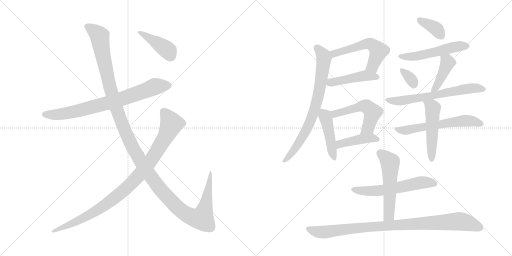
t = 0.00 s
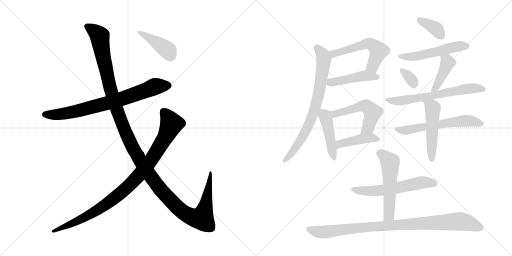
t = 2.98 s
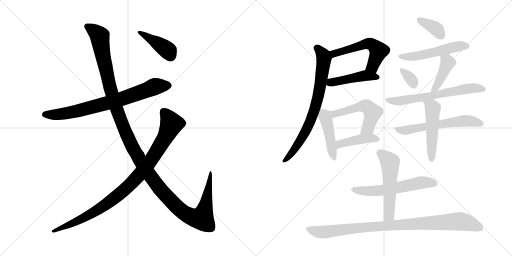
t = 5.96 s
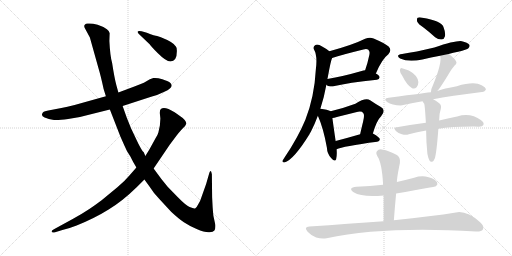
t = 8.93 s
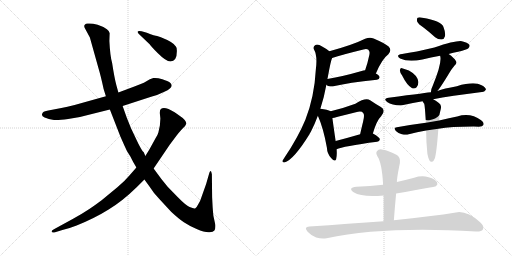
t = 11.91 s
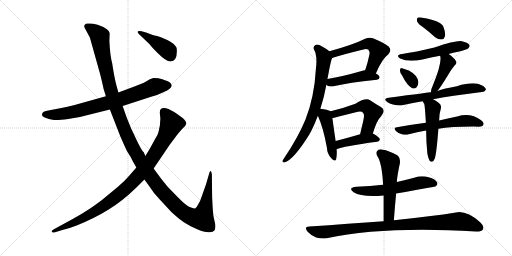
t = 14.89 s

The animated SVG that drew these frames (rendered in a browser with its animation timeline set to each time). Animation: 20 CSS @keyframes rules; one cycle of 14.89 s.

<svg version="1.1" viewBox="0 0 2048 1024" xmlns="http://www.w3.org/2000/svg">
  <g stroke="lightgray" stroke-dasharray="1,1" stroke-width="1" transform="scale(4, 4)">
    <line x1="0" y1="0" x2="256" y2="256"></line>
    <line x1="256" y1="0" x2="0" y2="256"></line>
    <line x1="128" y1="0" x2="128" y2="256"></line>
    <line x1="0" y1="128" x2="256" y2="128"></line>
    <line x1="256" y1="0" x2="512" y2="256"></line>
    <line x1="512" y1="0" x2="256" y2="256"></line>
    <line x1="384" y1="0" x2="384" y2="256"></line>
    <line x1="256" y1="128" x2="512" y2="128"></line>
  </g>
<g transform="scale(1, -1) translate(0, -850)">
   <style type="text/css">
    @keyframes keyframes0 {
      from {
       stroke: black;
       stroke-dashoffset: 767;
       stroke-width: 128;
       }
       71% {
       animation-timing-function: step-end;
       stroke: black;
       stroke-dashoffset: 0;
       stroke-width: 128;
       }
       to {
       stroke: black;
       stroke-width: 1024;
       }
       }
       #make-me-a-hanzi-animation-0 {
         animation: keyframes0 0.874186s both;
         animation-delay: 0.000000s;
         animation-timing-function: linear;
       }
    @keyframes keyframes1 {
      from {
       stroke: black;
       stroke-dashoffset: 1373;
       stroke-width: 128;
       }
       82% {
       animation-timing-function: step-end;
       stroke: black;
       stroke-dashoffset: 0;
       stroke-width: 128;
       }
       to {
       stroke: black;
       stroke-width: 1024;
       }
       }
       #make-me-a-hanzi-animation-1 {
         animation: keyframes1 1.367350s both;
         animation-delay: 0.874186s;
         animation-timing-function: linear;
       }
    @keyframes keyframes2 {
      from {
       stroke: black;
       stroke-dashoffset: 970;
       stroke-width: 128;
       }
       76% {
       animation-timing-function: step-end;
       stroke: black;
       stroke-dashoffset: 0;
       stroke-width: 128;
       }
       to {
       stroke: black;
       stroke-width: 1024;
       }
       }
       #make-me-a-hanzi-animation-2 {
         animation: keyframes2 1.039388s both;
         animation-delay: 2.241536s;
         animation-timing-function: linear;
       }
    @keyframes keyframes3 {
      from {
       stroke: black;
       stroke-dashoffset: 418;
       stroke-width: 128;
       }
       58% {
       animation-timing-function: step-end;
       stroke: black;
       stroke-dashoffset: 0;
       stroke-width: 128;
       }
       to {
       stroke: black;
       stroke-width: 1024;
       }
       }
       #make-me-a-hanzi-animation-3 {
         animation: keyframes3 0.590169s both;
         animation-delay: 3.280924s;
         animation-timing-function: linear;
       }
    @keyframes keyframes4 {
      from {
       stroke: black;
       stroke-dashoffset: 550;
       stroke-width: 128;
       }
       64% {
       animation-timing-function: step-end;
       stroke: black;
       stroke-dashoffset: 0;
       stroke-width: 128;
       }
       to {
       stroke: black;
       stroke-width: 1024;
       }
       }
       #make-me-a-hanzi-animation-4 {
         animation: keyframes4 0.697591s both;
         animation-delay: 3.871093s;
         animation-timing-function: linear;
       }
    @keyframes keyframes5 {
      from {
       stroke: black;
       stroke-dashoffset: 455;
       stroke-width: 128;
       }
       60% {
       animation-timing-function: step-end;
       stroke: black;
       stroke-dashoffset: 0;
       stroke-width: 128;
       }
       to {
       stroke: black;
       stroke-width: 1024;
       }
       }
       #make-me-a-hanzi-animation-5 {
         animation: keyframes5 0.620280s both;
         animation-delay: 4.568684s;
         animation-timing-function: linear;
       }
    @keyframes keyframes6 {
      from {
       stroke: black;
       stroke-dashoffset: 754;
       stroke-width: 128;
       }
       71% {
       animation-timing-function: step-end;
       stroke: black;
       stroke-dashoffset: 0;
       stroke-width: 128;
       }
       to {
       stroke: black;
       stroke-width: 1024;
       }
       }
       #make-me-a-hanzi-animation-6 {
         animation: keyframes6 0.863607s both;
         animation-delay: 5.188964s;
         animation-timing-function: linear;
       }
    @keyframes keyframes7 {
      from {
       stroke: black;
       stroke-dashoffset: 450;
       stroke-width: 128;
       }
       59% {
       animation-timing-function: step-end;
       stroke: black;
       stroke-dashoffset: 0;
       stroke-width: 128;
       }
       to {
       stroke: black;
       stroke-width: 1024;
       }
       }
       #make-me-a-hanzi-animation-7 {
         animation: keyframes7 0.616211s both;
         animation-delay: 6.052571s;
         animation-timing-function: linear;
       }
    @keyframes keyframes8 {
      from {
       stroke: black;
       stroke-dashoffset: 527;
       stroke-width: 128;
       }
       63% {
       animation-timing-function: step-end;
       stroke: black;
       stroke-dashoffset: 0;
       stroke-width: 128;
       }
       to {
       stroke: black;
       stroke-width: 1024;
       }
       }
       #make-me-a-hanzi-animation-8 {
         animation: keyframes8 0.678874s both;
         animation-delay: 6.668782s;
         animation-timing-function: linear;
       }
    @keyframes keyframes9 {
      from {
       stroke: black;
       stroke-dashoffset: 429;
       stroke-width: 128;
       }
       58% {
       animation-timing-function: step-end;
       stroke: black;
       stroke-dashoffset: 0;
       stroke-width: 128;
       }
       to {
       stroke: black;
       stroke-width: 1024;
       }
       }
       #make-me-a-hanzi-animation-9 {
         animation: keyframes9 0.599121s both;
         animation-delay: 7.347656s;
         animation-timing-function: linear;
       }
    @keyframes keyframes10 {
      from {
       stroke: black;
       stroke-dashoffset: 369;
       stroke-width: 128;
       }
       55% {
       animation-timing-function: step-end;
       stroke: black;
       stroke-dashoffset: 0;
       stroke-width: 128;
       }
       to {
       stroke: black;
       stroke-width: 1024;
       }
       }
       #make-me-a-hanzi-animation-10 {
         animation: keyframes10 0.550293s both;
         animation-delay: 7.946777s;
         animation-timing-function: linear;
       }
    @keyframes keyframes11 {
      from {
       stroke: black;
       stroke-dashoffset: 526;
       stroke-width: 128;
       }
       63% {
       animation-timing-function: step-end;
       stroke: black;
       stroke-dashoffset: 0;
       stroke-width: 128;
       }
       to {
       stroke: black;
       stroke-width: 1024;
       }
       }
       #make-me-a-hanzi-animation-11 {
         animation: keyframes11 0.678060s both;
         animation-delay: 8.497070s;
         animation-timing-function: linear;
       }
    @keyframes keyframes12 {
      from {
       stroke: black;
       stroke-dashoffset: 335;
       stroke-width: 128;
       }
       52% {
       animation-timing-function: step-end;
       stroke: black;
       stroke-dashoffset: 0;
       stroke-width: 128;
       }
       to {
       stroke: black;
       stroke-width: 1024;
       }
       }
       #make-me-a-hanzi-animation-12 {
         animation: keyframes12 0.522624s both;
         animation-delay: 9.175130s;
         animation-timing-function: linear;
       }
    @keyframes keyframes13 {
      from {
       stroke: black;
       stroke-dashoffset: 420;
       stroke-width: 128;
       }
       58% {
       animation-timing-function: step-end;
       stroke: black;
       stroke-dashoffset: 0;
       stroke-width: 128;
       }
       to {
       stroke: black;
       stroke-width: 1024;
       }
       }
       #make-me-a-hanzi-animation-13 {
         animation: keyframes13 0.591797s both;
         animation-delay: 9.697754s;
         animation-timing-function: linear;
       }
    @keyframes keyframes14 {
      from {
       stroke: black;
       stroke-dashoffset: 645;
       stroke-width: 128;
       }
       68% {
       animation-timing-function: step-end;
       stroke: black;
       stroke-dashoffset: 0;
       stroke-width: 128;
       }
       to {
       stroke: black;
       stroke-width: 1024;
       }
       }
       #make-me-a-hanzi-animation-14 {
         animation: keyframes14 0.774902s both;
         animation-delay: 10.289551s;
         animation-timing-function: linear;
       }
    @keyframes keyframes15 {
      from {
       stroke: black;
       stroke-dashoffset: 589;
       stroke-width: 128;
       }
       66% {
       animation-timing-function: step-end;
       stroke: black;
       stroke-dashoffset: 0;
       stroke-width: 128;
       }
       to {
       stroke: black;
       stroke-width: 1024;
       }
       }
       #make-me-a-hanzi-animation-15 {
         animation: keyframes15 0.729329s both;
         animation-delay: 11.064453s;
         animation-timing-function: linear;
       }
    @keyframes keyframes16 {
      from {
       stroke: black;
       stroke-dashoffset: 500;
       stroke-width: 128;
       }
       62% {
       animation-timing-function: step-end;
       stroke: black;
       stroke-dashoffset: 0;
       stroke-width: 128;
       }
       to {
       stroke: black;
       stroke-width: 1024;
       }
       }
       #make-me-a-hanzi-animation-16 {
         animation: keyframes16 0.656901s both;
         animation-delay: 11.793782s;
         animation-timing-function: linear;
       }
    @keyframes keyframes17 {
      from {
       stroke: black;
       stroke-dashoffset: 582;
       stroke-width: 128;
       }
       65% {
       animation-timing-function: step-end;
       stroke: black;
       stroke-dashoffset: 0;
       stroke-width: 128;
       }
       to {
       stroke: black;
       stroke-width: 1024;
       }
       }
       #make-me-a-hanzi-animation-17 {
         animation: keyframes17 0.723633s both;
         animation-delay: 12.450683s;
         animation-timing-function: linear;
       }
    @keyframes keyframes18 {
      from {
       stroke: black;
       stroke-dashoffset: 542;
       stroke-width: 128;
       }
       64% {
       animation-timing-function: step-end;
       stroke: black;
       stroke-dashoffset: 0;
       stroke-width: 128;
       }
       to {
       stroke: black;
       stroke-width: 1024;
       }
       }
       #make-me-a-hanzi-animation-18 {
         animation: keyframes18 0.691081s both;
         animation-delay: 13.174316s;
         animation-timing-function: linear;
       }
    @keyframes keyframes19 {
      from {
       stroke: black;
       stroke-dashoffset: 949;
       stroke-width: 128;
       }
       76% {
       animation-timing-function: step-end;
       stroke: black;
       stroke-dashoffset: 0;
       stroke-width: 128;
       }
       to {
       stroke: black;
       stroke-width: 1024;
       }
       }
       #make-me-a-hanzi-animation-19 {
         animation: keyframes19 1.022298s both;
         animation-delay: 13.865397s;
         animation-timing-function: linear;
       }
</style>
<path d="M 490.5 426.0 L 604.5 463.0 Q 627.5 468.0 657.5 483.0 Q 701.5 503.0 679.5 520.0 Q 672.5 525.0 649.5 533.0 Q 627.5 540.0 613.5 538.0 L 599.5 533.0 L 575.5 519.0 Q 559.5 512.0 537.5 504.0 L 473.5 480.0 L 423.5 465.0 L 298.5 430.0 Q 267.5 422.0 245.5 418.0 L 198.5 409.0 Q 176.5 406.0 171.5 400.0 Q 161.5 387.0 178.5 380.0 Q 196.5 373.0 210.5 371.0 Q 225.5 368.0 272.5 374.0 Q 319.5 380.0 355.5 391.0 L 439.5 412.0 L 490.5 426.0 Z" fill="lightgray"></path> 
<path d="M 850.5 22.0 L 848.5 61.0 L 847.5 153.0 Q 843.5 176.0 837.5 159.0 L 824.5 114.0 L 802.5 52.0 Q 801.5 48.0 793.5 34.0 Q 786.5 20.0 781.5 17.0 Q 776.5 14.0 758.5 22.0 Q 741.5 30.0 710.5 62.0 L 670.5 103.0 L 645.5 134.0 L 614.5 176.0 L 581.5 226.0 L 574.5 242.0 Q 570.5 242.0 553.5 275.0 L 524.5 336.0 L 507.5 378.0 L 490.5 426.0 L 473.5 480.0 L 465.5 509.0 Q 457.5 539.0 448.5 598.0 Q 440.5 625.0 437.5 686.0 L 438.5 715.0 Q 440.5 723.0 427.5 733.0 Q 415.5 743.0 390.5 751.0 Q 366.5 758.0 349.5 756.0 Q 332.5 753.0 338.5 739.0 L 359.5 700.0 L 394.5 575.0 Q 402.5 549.0 414.5 494.0 L 423.5 465.0 L 439.5 412.0 L 481.5 304.0 L 497.5 268.0 Q 504.5 249.0 521.5 224.0 Q 532.5 201.0 545.5 180.0 L 577.5 132.0 L 596.5 106.0 Q 615.5 76.0 636.5 55.0 L 684.5 3.0 Q 714.5 -25.0 735.5 -39.0 Q 756.5 -53.0 786.5 -66.0 Q 816.5 -79.0 834.5 -79.0 Q 852.5 -80.0 857.5 -72.0 Q 862.5 -65.0 861.5 -50.0 L 853.5 -13.0 Q 852.5 -4.0 850.5 22.0 Z" fill="lightgray"></path> 
<path d="M 614.5 176.0 L 679.5 272.0 L 706.5 308.0 Q 724.5 331.0 733.5 339.0 Q 742.5 347.0 745.5 356.0 Q 744.5 370.0 715.5 389.0 L 698.5 401.0 Q 657.5 427.0 643.5 414.0 Q 638.5 410.0 639.5 395.0 L 641.5 376.0 L 639.5 348.0 L 633.5 320.0 Q 631.5 311.0 620.5 294.0 L 598.5 254.0 L 581.5 226.0 L 545.5 180.0 L 518.5 149.0 Q 498.5 125.0 469.5 101.0 L 406.5 49.0 Q 367.5 20.0 349.5 9.0 Q 325.5 -7.0 292.5 -25.0 L 217.5 -66.0 Q 205.5 -72.0 206.5 -77.0 Q 208.5 -82.0 220.5 -79.0 L 249.5 -70.0 Q 273.5 -65.0 306.5 -52.0 Q 378.5 -23.0 434.5 12.0 Q 490.5 46.0 545.5 100.0 L 577.5 132.0 L 614.5 176.0 Z" fill="lightgray"></path> 
<path d="M 707.5 646.0 Q 707.5 661.0 703.5 664.0 Q 694.5 681.0 643.5 701.0 L 628.5 706.0 Q 620.5 706.0 587.5 719.0 L 566.5 725.0 Q 552.5 728.0 550.5 724.0 Q 549.5 719.0 555.5 714.0 L 599.5 672.0 Q 599.5 669.0 631.5 637.0 Q 664.5 604.0 681.5 604.0 Q 707.5 604.0 707.5 646.0 Z" fill="lightgray"></path> 
<path d="M 1503.5 556.5 Q 1527.5 614.5 1553.5 633.5 Q 1568.5 649.5 1554.5 664.5 Q 1541.5 676.5 1494.5 696.5 Q 1479.5 702.5 1460.5 695.5 Q 1412.5 671.5 1317.5 645.5 C 1288.5 637.5 1299.5 609.5 1328.5 618.5 Q 1367.5 631.5 1453.5 652.5 Q 1466.5 656.5 1473.5 651.5 Q 1480.5 644.5 1477.5 631.5 Q 1470.5 597.5 1460.5 569.5 C 1450.5 541.5 1491.5 528.5 1503.5 556.5 Z" fill="lightgray"></path> 
<path d="M 1305.5 511.5 Q 1309.5 507.5 1316.5 505.5 Q 1326.5 502.5 1338.5 506.5 Q 1392.5 519.5 1507.5 531.5 Q 1517.5 532.5 1518.5 541.5 Q 1518.5 547.5 1503.5 556.5 L 1460.5 569.5 Q 1453.5 568.5 1446.5 566.5 Q 1370.5 544.5 1309.5 534.5 C 1279.5 529.5 1280.5 528.5 1305.5 511.5 Z" fill="lightgray"></path> 
<path d="M 1281.5 415.5 Q 1296.5 461.5 1305.5 511.5 L 1309.5 534.5 Q 1310.5 538.5 1311.5 543.5 Q 1323.5 609.5 1328.5 618.5 C 1333.5 633.5 1333.5 633.5 1317.5 645.5 Q 1305.5 655.5 1288.5 664.5 Q 1272.5 674.5 1261.5 670.5 Q 1251.5 664.5 1255.5 653.5 Q 1270.5 628.5 1263.5 574.5 Q 1257.5 462.5 1221.5 371.5 Q 1191.5 299.5 1137.5 219.5 Q 1133.5 213.5 1130.5 208.5 Q 1127.5 199.5 1137.5 200.5 Q 1173.5 209.5 1238.5 314.5 Q 1239.5 318.5 1242.5 321.5 Q 1258.5 352.5 1271.5 387.5 L 1281.5 415.5 Z" fill="lightgray"></path> 
<path d="M 1322.5 405.5 Q 1310.5 412.5 1281.5 415.5 C 1258.5 418.5 1259.5 415.5 1271.5 387.5 Q 1293.5 338.5 1307.5 260.5 Q 1308.5 235.5 1324.5 218.5 Q 1340.5 199.5 1344.5 213.5 Q 1348.5 228.5 1346.5 253.5 L 1342.5 286.5 Q 1332.5 355.5 1329.5 378.5 C 1326.5 403.5 1326.5 403.5 1322.5 405.5 Z" fill="lightgray"></path> 
<path d="M 1491.5 316.5 Q 1506.5 368.5 1524.5 385.5 Q 1545.5 409.5 1523.5 422.5 Q 1505.5 432.5 1480.5 449.5 Q 1462.5 461.5 1421.5 435.5 Q 1370.5 416.5 1322.5 405.5 C 1293.5 398.5 1300.5 372.5 1329.5 378.5 Q 1336.5 379.5 1347.5 382.5 Q 1387.5 392.5 1423.5 401.5 Q 1447.5 407.5 1452.5 398.5 Q 1459.5 392.5 1452.5 364.5 Q 1446.5 340.5 1440.5 313.5 C 1433.5 284.5 1482.5 287.5 1491.5 316.5 Z" fill="lightgray"></path> 
<path d="M 1346.5 253.5 Q 1370.5 265.5 1508.5 283.5 Q 1518.5 284.5 1519.5 293.5 Q 1519.5 300.5 1491.5 316.5 C 1478.5 324.5 1469.5 321.5 1440.5 313.5 Q 1385.5 297.5 1342.5 286.5 C 1313.5 279.5 1318.5 241.5 1346.5 253.5 Z" fill="lightgray"></path> 
<path d="M 1696.5 738.5 Q 1717.5 722.5 1740.5 701.5 Q 1753.5 691.5 1766.5 692.5 Q 1776.5 693.5 1779.5 704.5 Q 1783.5 717.5 1773.5 743.5 Q 1764.5 767.5 1689.5 779.5 Q 1676.5 782.5 1670.5 779.5 Q 1666.5 775.5 1668.5 764.5 Q 1672.5 754.5 1696.5 738.5 Z" fill="lightgray"></path> 
<path d="M 1794.5 634.5 Q 1812.5 640.5 1832.5 643.5 Q 1868.5 652.5 1873.5 657.5 Q 1880.5 664.5 1877.5 671.5 Q 1870.5 680.5 1847.5 685.5 Q 1825.5 689.5 1737.5 660.5 Q 1661.5 642.5 1608.5 634.5 Q 1580.5 630.5 1600.5 616.5 Q 1633.5 600.5 1689.5 612.5 Q 1723.5 621.5 1760.5 627.5 L 1794.5 634.5 Z" fill="lightgray"></path> 
<path d="M 1608.5 548.5 Q 1627.5 509.5 1648.5 497.5 Q 1658.5 493.5 1666.5 501.5 Q 1673.5 510.5 1673.5 522.5 Q 1670.5 549.5 1635.5 568.5 Q 1608.5 578.5 1604.5 578.5 Q 1600.5 578.5 1599.5 568.5 Q 1599.5 561.5 1608.5 548.5 Z" fill="lightgray"></path> 
<path d="M 1749.5 486.5 Q 1761.5 499.5 1796.5 557.5 Q 1803.5 570.5 1817.5 587.5 Q 1830.5 597.5 1823.5 606.5 Q 1816.5 619.5 1794.5 634.5 C 1769.5 651.5 1753.5 656.5 1760.5 627.5 Q 1769.5 600.5 1730.5 506.5 Q 1723.5 493.5 1723.5 481.5 C 1721.5 453.5 1730.5 463.5 1749.5 486.5 Z" fill="lightgray"></path> 
<path d="M 1732.5 453.5 Q 1799.5 466.5 1927.5 482.5 Q 1936.5 481.5 1943.5 491.5 Q 1944.5 500.5 1926.5 509.5 Q 1896.5 525.5 1827.5 505.5 Q 1775.5 496.5 1749.5 486.5 L 1723.5 481.5 Q 1719.5 481.5 1554.5 459.5 Q 1530.5 456.5 1548.5 442.5 Q 1567.5 429.5 1603.5 428.5 Q 1642.5 437.5 1690.5 445.5 L 1732.5 453.5 Z" fill="lightgray"></path> 
<path d="M 1753.5 335.5 Q 1808.5 344.5 1915.5 343.5 Q 1930.5 344.5 1933.5 350.5 Q 1937.5 360.5 1924.5 369.5 Q 1882.5 400.5 1828.5 384.5 Q 1798.5 378.5 1756.5 368.5 L 1703.5 359.5 Q 1648.5 352.5 1587.5 341.5 Q 1571.5 340.5 1583.5 326.5 Q 1593.5 316.5 1607.5 313.5 Q 1623.5 309.5 1635.5 313.5 Q 1666.5 322.5 1704.5 328.5 L 1753.5 335.5 Z" fill="lightgray"></path> 
<path d="M 1709.5 235.5 Q 1713.5 214.5 1718.5 207.5 Q 1722.5 201.5 1728.5 203.5 Q 1735.5 206.5 1739.5 217.5 Q 1746.5 241.5 1753.5 335.5 L 1756.5 368.5 Q 1756.5 395.5 1763.5 416.5 Q 1766.5 431.5 1755.5 438.5 Q 1742.5 448.5 1732.5 453.5 C 1706.5 468.5 1675.5 471.5 1690.5 445.5 Q 1690.5 444.5 1692.5 442.5 Q 1693.5 438.5 1696.5 436.5 Q 1699.5 430.5 1703.5 359.5 L 1704.5 328.5 Q 1704.5 286.5 1709.5 235.5 Z" fill="lightgray"></path> 
<path d="M 1584.5 76.5 Q 1740.5 103.5 1743.5 105.5 Q 1752.5 112.5 1748.5 120.5 Q 1742.5 133.5 1714.5 141.5 Q 1686.5 148.5 1656.5 139.5 Q 1622.5 130.5 1587.5 122.5 L 1532.5 111.5 Q 1481.5 105.5 1425.5 103.5 Q 1389.5 99.5 1414.5 81.5 Q 1447.5 60.5 1534.5 68.5 L 1584.5 76.5 Z" fill="lightgray"></path> 
<path d="M 1575.5 -30.5 Q 1579.5 24.5 1584.5 76.5 L 1587.5 122.5 Q 1587.5 137.5 1596.5 183.5 Q 1605.5 213.5 1592.5 226.5 Q 1589.5 229.5 1587.5 230.5 Q 1553.5 248.5 1531.5 251.5 Q 1515.5 255.5 1508.5 246.5 Q 1501.5 239.5 1509.5 225.5 Q 1527.5 200.5 1532.5 111.5 L 1534.5 68.5 Q 1534.5 19.5 1534.5 -34.5 C 1534.5 -64.5 1573.5 -60.5 1575.5 -30.5 Z" fill="lightgray"></path> 
<path d="M 1534.5 -34.5 Q 1396.5 -44.5 1237.5 -55.5 Q 1213.5 -56.5 1230.5 -76.5 Q 1245.5 -92.5 1264.5 -99.5 Q 1288.5 -106.5 1306.5 -102.5 Q 1537.5 -53.5 1903.5 -75.5 Q 1925.5 -76.5 1931.5 -67.5 Q 1938.5 -54.5 1920.5 -38.5 Q 1865.5 9.5 1823.5 0.5 Q 1730.5 -14.5 1575.5 -30.5 L 1534.5 -34.5 Z" fill="lightgray"></path> 
      <clipPath id="make-me-a-hanzi-clip-0">
      <path d="M 490.5 426.0 L 604.5 463.0 Q 627.5 468.0 657.5 483.0 Q 701.5 503.0 679.5 520.0 Q 672.5 525.0 649.5 533.0 Q 627.5 540.0 613.5 538.0 L 599.5 533.0 L 575.5 519.0 Q 559.5 512.0 537.5 504.0 L 473.5 480.0 L 423.5 465.0 L 298.5 430.0 Q 267.5 422.0 245.5 418.0 L 198.5 409.0 Q 176.5 406.0 171.5 400.0 Q 161.5 387.0 178.5 380.0 Q 196.5 373.0 210.5 371.0 Q 225.5 368.0 272.5 374.0 Q 319.5 380.0 355.5 391.0 L 439.5 412.0 L 490.5 426.0 Z" fill="lightgray"></path>
      </clipPath>
      <path clip-path="url(#make-me-a-hanzi-clip-0)" d="M 179.5 392.0 L 259.5 395.0 L 317.5 408.0 L 488.5 455.0 L 617.5 503.0 L 673.5 508.0 " fill="none" id="make-me-a-hanzi-animation-0" stroke-dasharray="639 1278" stroke-linecap="round"></path>

      <clipPath id="make-me-a-hanzi-clip-1">
      <path d="M 850.5 22.0 L 848.5 61.0 L 847.5 153.0 Q 843.5 176.0 837.5 159.0 L 824.5 114.0 L 802.5 52.0 Q 801.5 48.0 793.5 34.0 Q 786.5 20.0 781.5 17.0 Q 776.5 14.0 758.5 22.0 Q 741.5 30.0 710.5 62.0 L 670.5 103.0 L 645.5 134.0 L 614.5 176.0 L 581.5 226.0 L 574.5 242.0 Q 570.5 242.0 553.5 275.0 L 524.5 336.0 L 507.5 378.0 L 490.5 426.0 L 473.5 480.0 L 465.5 509.0 Q 457.5 539.0 448.5 598.0 Q 440.5 625.0 437.5 686.0 L 438.5 715.0 Q 440.5 723.0 427.5 733.0 Q 415.5 743.0 390.5 751.0 Q 366.5 758.0 349.5 756.0 Q 332.5 753.0 338.5 739.0 L 359.5 700.0 L 394.5 575.0 Q 402.5 549.0 414.5 494.0 L 423.5 465.0 L 439.5 412.0 L 481.5 304.0 L 497.5 268.0 Q 504.5 249.0 521.5 224.0 Q 532.5 201.0 545.5 180.0 L 577.5 132.0 L 596.5 106.0 Q 615.5 76.0 636.5 55.0 L 684.5 3.0 Q 714.5 -25.0 735.5 -39.0 Q 756.5 -53.0 786.5 -66.0 Q 816.5 -79.0 834.5 -79.0 Q 852.5 -80.0 857.5 -72.0 Q 862.5 -65.0 861.5 -50.0 L 853.5 -13.0 Q 852.5 -4.0 850.5 22.0 Z" fill="lightgray"></path>
      </clipPath>
      <path clip-path="url(#make-me-a-hanzi-clip-1)" d="M 348.5 745.0 L 387.5 718.0 L 398.5 703.0 L 441.5 495.0 L 503.5 319.0 L 565.5 199.0 L 645.5 87.0 L 731.5 2.0 L 769.5 -19.0 L 807.5 -23.0 L 822.5 27.0 L 839.5 150.0 " fill="none" id="make-me-a-hanzi-animation-1" stroke-dasharray="1245 2490" stroke-linecap="round"></path>

      <clipPath id="make-me-a-hanzi-clip-2">
      <path d="M 614.5 176.0 L 679.5 272.0 L 706.5 308.0 Q 724.5 331.0 733.5 339.0 Q 742.5 347.0 745.5 356.0 Q 744.5 370.0 715.5 389.0 L 698.5 401.0 Q 657.5 427.0 643.5 414.0 Q 638.5 410.0 639.5 395.0 L 641.5 376.0 L 639.5 348.0 L 633.5 320.0 Q 631.5 311.0 620.5 294.0 L 598.5 254.0 L 581.5 226.0 L 545.5 180.0 L 518.5 149.0 Q 498.5 125.0 469.5 101.0 L 406.5 49.0 Q 367.5 20.0 349.5 9.0 Q 325.5 -7.0 292.5 -25.0 L 217.5 -66.0 Q 205.5 -72.0 206.5 -77.0 Q 208.5 -82.0 220.5 -79.0 L 249.5 -70.0 Q 273.5 -65.0 306.5 -52.0 Q 378.5 -23.0 434.5 12.0 Q 490.5 46.0 545.5 100.0 L 577.5 132.0 L 614.5 176.0 Z" fill="lightgray"></path>
      </clipPath>
      <path clip-path="url(#make-me-a-hanzi-clip-2)" d="M 653.5 405.0 L 680.5 366.0 L 680.5 340.0 L 612.5 221.0 L 561.5 155.0 L 510.5 101.0 L 392.5 11.0 L 293.5 -42.0 L 214.5 -74.0 " fill="none" id="make-me-a-hanzi-animation-2" stroke-dasharray="842 1684" stroke-linecap="round"></path>

      <clipPath id="make-me-a-hanzi-clip-3">
      <path d="M 707.5 646.0 Q 707.5 661.0 703.5 664.0 Q 694.5 681.0 643.5 701.0 L 628.5 706.0 Q 620.5 706.0 587.5 719.0 L 566.5 725.0 Q 552.5 728.0 550.5 724.0 Q 549.5 719.0 555.5 714.0 L 599.5 672.0 Q 599.5 669.0 631.5 637.0 Q 664.5 604.0 681.5 604.0 Q 707.5 604.0 707.5 646.0 Z" fill="lightgray"></path>
      </clipPath>
      <path clip-path="url(#make-me-a-hanzi-clip-3)" d="M 555.5 720.0 L 655.5 660.0 L 672.5 647.0 L 682.5 625.0 " fill="none" id="make-me-a-hanzi-animation-3" stroke-dasharray="290 580" stroke-linecap="round"></path>

      <clipPath id="make-me-a-hanzi-clip-4">
      <path d="M 1503.5 556.5 Q 1527.5 614.5 1553.5 633.5 Q 1568.5 649.5 1554.5 664.5 Q 1541.5 676.5 1494.5 696.5 Q 1479.5 702.5 1460.5 695.5 Q 1412.5 671.5 1317.5 645.5 C 1288.5 637.5 1299.5 609.5 1328.5 618.5 Q 1367.5 631.5 1453.5 652.5 Q 1466.5 656.5 1473.5 651.5 Q 1480.5 644.5 1477.5 631.5 Q 1470.5 597.5 1460.5 569.5 C 1450.5 541.5 1491.5 528.5 1503.5 556.5 Z" fill="lightgray"></path>
      </clipPath>
      <path clip-path="url(#make-me-a-hanzi-clip-4)" d="M 1330.5 627.5 L 1338.5 636.5 L 1397.5 655.5 L 1464.5 675.5 L 1483.5 674.5 L 1514.5 644.5 L 1488.5 583.5 L 1469.5 572.5 " fill="none" id="make-me-a-hanzi-animation-4" stroke-dasharray="422 844" stroke-linecap="round"></path>

      <clipPath id="make-me-a-hanzi-clip-5">
      <path d="M 1305.5 511.5 Q 1309.5 507.5 1316.5 505.5 Q 1326.5 502.5 1338.5 506.5 Q 1392.5 519.5 1507.5 531.5 Q 1517.5 532.5 1518.5 541.5 Q 1518.5 547.5 1503.5 556.5 L 1460.5 569.5 Q 1453.5 568.5 1446.5 566.5 Q 1370.5 544.5 1309.5 534.5 C 1279.5 529.5 1280.5 528.5 1305.5 511.5 Z" fill="lightgray"></path>
      </clipPath>
      <path clip-path="url(#make-me-a-hanzi-clip-5)" d="M 1314.5 515.5 L 1443.5 545.5 L 1509.5 540.5 " fill="none" id="make-me-a-hanzi-animation-5" stroke-dasharray="327 654" stroke-linecap="round"></path>

      <clipPath id="make-me-a-hanzi-clip-6">
      <path d="M 1281.5 415.5 Q 1296.5 461.5 1305.5 511.5 L 1309.5 534.5 Q 1310.5 538.5 1311.5 543.5 Q 1323.5 609.5 1328.5 618.5 C 1333.5 633.5 1333.5 633.5 1317.5 645.5 Q 1305.5 655.5 1288.5 664.5 Q 1272.5 674.5 1261.5 670.5 Q 1251.5 664.5 1255.5 653.5 Q 1270.5 628.5 1263.5 574.5 Q 1257.5 462.5 1221.5 371.5 Q 1191.5 299.5 1137.5 219.5 Q 1133.5 213.5 1130.5 208.5 Q 1127.5 199.5 1137.5 200.5 Q 1173.5 209.5 1238.5 314.5 Q 1239.5 318.5 1242.5 321.5 Q 1258.5 352.5 1271.5 387.5 L 1281.5 415.5 Z" fill="lightgray"></path>
      </clipPath>
      <path clip-path="url(#make-me-a-hanzi-clip-6)" d="M 1267.5 658.5 L 1289.5 633.5 L 1295.5 615.5 L 1267.5 441.5 L 1217.5 313.5 L 1166.5 237.5 L 1138.5 208.5 " fill="none" id="make-me-a-hanzi-animation-6" stroke-dasharray="626 1252" stroke-linecap="round"></path>

      <clipPath id="make-me-a-hanzi-clip-7">
      <path d="M 1322.5 405.5 Q 1310.5 412.5 1281.5 415.5 C 1258.5 418.5 1259.5 415.5 1271.5 387.5 Q 1293.5 338.5 1307.5 260.5 Q 1308.5 235.5 1324.5 218.5 Q 1340.5 199.5 1344.5 213.5 Q 1348.5 228.5 1346.5 253.5 L 1342.5 286.5 Q 1332.5 355.5 1329.5 378.5 C 1326.5 403.5 1326.5 403.5 1322.5 405.5 Z" fill="lightgray"></path>
      </clipPath>
      <path clip-path="url(#make-me-a-hanzi-clip-7)" d="M 1288.5 404.5 L 1305.5 370.5 L 1334.5 217.5 " fill="none" id="make-me-a-hanzi-animation-7" stroke-dasharray="322 644" stroke-linecap="round"></path>

      <clipPath id="make-me-a-hanzi-clip-8">
      <path d="M 1491.5 316.5 Q 1506.5 368.5 1524.5 385.5 Q 1545.5 409.5 1523.5 422.5 Q 1505.5 432.5 1480.5 449.5 Q 1462.5 461.5 1421.5 435.5 Q 1370.5 416.5 1322.5 405.5 C 1293.5 398.5 1300.5 372.5 1329.5 378.5 Q 1336.5 379.5 1347.5 382.5 Q 1387.5 392.5 1423.5 401.5 Q 1447.5 407.5 1452.5 398.5 Q 1459.5 392.5 1452.5 364.5 Q 1446.5 340.5 1440.5 313.5 C 1433.5 284.5 1482.5 287.5 1491.5 316.5 Z" fill="lightgray"></path>
      </clipPath>
      <path clip-path="url(#make-me-a-hanzi-clip-8)" d="M 1330.5 400.5 L 1340.5 394.5 L 1439.5 424.5 L 1470.5 421.5 L 1490.5 400.5 L 1470.5 338.5 L 1446.5 319.5 " fill="none" id="make-me-a-hanzi-animation-8" stroke-dasharray="399 798" stroke-linecap="round"></path>

      <clipPath id="make-me-a-hanzi-clip-9">
      <path d="M 1346.5 253.5 Q 1370.5 265.5 1508.5 283.5 Q 1518.5 284.5 1519.5 293.5 Q 1519.5 300.5 1491.5 316.5 C 1478.5 324.5 1469.5 321.5 1440.5 313.5 Q 1385.5 297.5 1342.5 286.5 C 1313.5 279.5 1318.5 241.5 1346.5 253.5 Z" fill="lightgray"></path>
      </clipPath>
      <path clip-path="url(#make-me-a-hanzi-clip-9)" d="M 1347.5 259.5 L 1359.5 274.5 L 1422.5 290.5 L 1486.5 298.5 L 1510.5 292.5 " fill="none" id="make-me-a-hanzi-animation-9" stroke-dasharray="301 602" stroke-linecap="round"></path>

      <clipPath id="make-me-a-hanzi-clip-10">
      <path d="M 1696.5 738.5 Q 1717.5 722.5 1740.5 701.5 Q 1753.5 691.5 1766.5 692.5 Q 1776.5 693.5 1779.5 704.5 Q 1783.5 717.5 1773.5 743.5 Q 1764.5 767.5 1689.5 779.5 Q 1676.5 782.5 1670.5 779.5 Q 1666.5 775.5 1668.5 764.5 Q 1672.5 754.5 1696.5 738.5 Z" fill="lightgray"></path>
      </clipPath>
      <path clip-path="url(#make-me-a-hanzi-clip-10)" d="M 1676.5 771.5 L 1741.5 737.5 L 1765.5 706.5 " fill="none" id="make-me-a-hanzi-animation-10" stroke-dasharray="241 482" stroke-linecap="round"></path>

      <clipPath id="make-me-a-hanzi-clip-11">
      <path d="M 1794.5 634.5 Q 1812.5 640.5 1832.5 643.5 Q 1868.5 652.5 1873.5 657.5 Q 1880.5 664.5 1877.5 671.5 Q 1870.5 680.5 1847.5 685.5 Q 1825.5 689.5 1737.5 660.5 Q 1661.5 642.5 1608.5 634.5 Q 1580.5 630.5 1600.5 616.5 Q 1633.5 600.5 1689.5 612.5 Q 1723.5 621.5 1760.5 627.5 L 1794.5 634.5 Z" fill="lightgray"></path>
      </clipPath>
      <path clip-path="url(#make-me-a-hanzi-clip-11)" d="M 1602.5 626.5 L 1661.5 624.5 L 1819.5 662.5 L 1867.5 666.5 " fill="none" id="make-me-a-hanzi-animation-11" stroke-dasharray="398 796" stroke-linecap="round"></path>

      <clipPath id="make-me-a-hanzi-clip-12">
      <path d="M 1608.5 548.5 Q 1627.5 509.5 1648.5 497.5 Q 1658.5 493.5 1666.5 501.5 Q 1673.5 510.5 1673.5 522.5 Q 1670.5 549.5 1635.5 568.5 Q 1608.5 578.5 1604.5 578.5 Q 1600.5 578.5 1599.5 568.5 Q 1599.5 561.5 1608.5 548.5 Z" fill="lightgray"></path>
      </clipPath>
      <path clip-path="url(#make-me-a-hanzi-clip-12)" d="M 1605.5 571.5 L 1641.5 537.5 L 1654.5 511.5 " fill="none" id="make-me-a-hanzi-animation-12" stroke-dasharray="207 414" stroke-linecap="round"></path>

      <clipPath id="make-me-a-hanzi-clip-13">
      <path d="M 1749.5 486.5 Q 1761.5 499.5 1796.5 557.5 Q 1803.5 570.5 1817.5 587.5 Q 1830.5 597.5 1823.5 606.5 Q 1816.5 619.5 1794.5 634.5 C 1769.5 651.5 1753.5 656.5 1760.5 627.5 Q 1769.5 600.5 1730.5 506.5 Q 1723.5 493.5 1723.5 481.5 C 1721.5 453.5 1730.5 463.5 1749.5 486.5 Z" fill="lightgray"></path>
      </clipPath>
      <path clip-path="url(#make-me-a-hanzi-clip-13)" d="M 1766.5 624.5 L 1790.5 600.5 L 1757.5 526.5 L 1729.5 486.5 " fill="none" id="make-me-a-hanzi-animation-13" stroke-dasharray="292 584" stroke-linecap="round"></path>

      <clipPath id="make-me-a-hanzi-clip-14">
      <path d="M 1732.5 453.5 Q 1799.5 466.5 1927.5 482.5 Q 1936.5 481.5 1943.5 491.5 Q 1944.5 500.5 1926.5 509.5 Q 1896.5 525.5 1827.5 505.5 Q 1775.5 496.5 1749.5 486.5 L 1723.5 481.5 Q 1719.5 481.5 1554.5 459.5 Q 1530.5 456.5 1548.5 442.5 Q 1567.5 429.5 1603.5 428.5 Q 1642.5 437.5 1690.5 445.5 L 1732.5 453.5 Z" fill="lightgray"></path>
      </clipPath>
      <path clip-path="url(#make-me-a-hanzi-clip-14)" d="M 1549.5 451.5 L 1606.5 447.5 L 1858.5 493.5 L 1934.5 493.5 " fill="none" id="make-me-a-hanzi-animation-14" stroke-dasharray="517 1034" stroke-linecap="round"></path>

      <clipPath id="make-me-a-hanzi-clip-15">
      <path d="M 1753.5 335.5 Q 1808.5 344.5 1915.5 343.5 Q 1930.5 344.5 1933.5 350.5 Q 1937.5 360.5 1924.5 369.5 Q 1882.5 400.5 1828.5 384.5 Q 1798.5 378.5 1756.5 368.5 L 1703.5 359.5 Q 1648.5 352.5 1587.5 341.5 Q 1571.5 340.5 1583.5 326.5 Q 1593.5 316.5 1607.5 313.5 Q 1623.5 309.5 1635.5 313.5 Q 1666.5 322.5 1704.5 328.5 L 1753.5 335.5 Z" fill="lightgray"></path>
      </clipPath>
      <path clip-path="url(#make-me-a-hanzi-clip-15)" d="M 1595.5 331.5 L 1626.5 329.5 L 1841.5 365.5 L 1876.5 366.5 L 1924.5 355.5 " fill="none" id="make-me-a-hanzi-animation-15" stroke-dasharray="461 922" stroke-linecap="round"></path>

      <clipPath id="make-me-a-hanzi-clip-16">
      <path d="M 1709.5 235.5 Q 1713.5 214.5 1718.5 207.5 Q 1722.5 201.5 1728.5 203.5 Q 1735.5 206.5 1739.5 217.5 Q 1746.5 241.5 1753.5 335.5 L 1756.5 368.5 Q 1756.5 395.5 1763.5 416.5 Q 1766.5 431.5 1755.5 438.5 Q 1742.5 448.5 1732.5 453.5 C 1706.5 468.5 1675.5 471.5 1690.5 445.5 Q 1690.5 444.5 1692.5 442.5 Q 1693.5 438.5 1696.5 436.5 Q 1699.5 430.5 1703.5 359.5 L 1704.5 328.5 Q 1704.5 286.5 1709.5 235.5 Z" fill="lightgray"></path>
      </clipPath>
      <path clip-path="url(#make-me-a-hanzi-clip-16)" d="M 1699.5 442.5 L 1730.5 416.5 L 1726.5 212.5 " fill="none" id="make-me-a-hanzi-animation-16" stroke-dasharray="372 744" stroke-linecap="round"></path>

      <clipPath id="make-me-a-hanzi-clip-17">
      <path d="M 1584.5 76.5 Q 1740.5 103.5 1743.5 105.5 Q 1752.5 112.5 1748.5 120.5 Q 1742.5 133.5 1714.5 141.5 Q 1686.5 148.5 1656.5 139.5 Q 1622.5 130.5 1587.5 122.5 L 1532.5 111.5 Q 1481.5 105.5 1425.5 103.5 Q 1389.5 99.5 1414.5 81.5 Q 1447.5 60.5 1534.5 68.5 L 1584.5 76.5 Z" fill="lightgray"></path>
      </clipPath>
      <path clip-path="url(#make-me-a-hanzi-clip-17)" d="M 1417.5 93.5 L 1470.5 85.5 L 1522.5 87.5 L 1692.5 120.5 L 1739.5 115.5 " fill="none" id="make-me-a-hanzi-animation-17" stroke-dasharray="454 908" stroke-linecap="round"></path>

      <clipPath id="make-me-a-hanzi-clip-18">
      <path d="M 1575.5 -30.5 Q 1579.5 24.5 1584.5 76.5 L 1587.5 122.5 Q 1587.5 137.5 1596.5 183.5 Q 1605.5 213.5 1592.5 226.5 Q 1589.5 229.5 1587.5 230.5 Q 1553.5 248.5 1531.5 251.5 Q 1515.5 255.5 1508.5 246.5 Q 1501.5 239.5 1509.5 225.5 Q 1527.5 200.5 1532.5 111.5 L 1534.5 68.5 Q 1534.5 19.5 1534.5 -34.5 C 1534.5 -64.5 1573.5 -60.5 1575.5 -30.5 Z" fill="lightgray"></path>
      </clipPath>
      <path clip-path="url(#make-me-a-hanzi-clip-18)" d="M 1520.5 236.5 L 1560.5 199.5 L 1556.5 -5.5 L 1540.5 -26.5 " fill="none" id="make-me-a-hanzi-animation-18" stroke-dasharray="414 828" stroke-linecap="round"></path>

      <clipPath id="make-me-a-hanzi-clip-19">
      <path d="M 1534.5 -34.5 Q 1396.5 -44.5 1237.5 -55.5 Q 1213.5 -56.5 1230.5 -76.5 Q 1245.5 -92.5 1264.5 -99.5 Q 1288.5 -106.5 1306.5 -102.5 Q 1537.5 -53.5 1903.5 -75.5 Q 1925.5 -76.5 1931.5 -67.5 Q 1938.5 -54.5 1920.5 -38.5 Q 1865.5 9.5 1823.5 0.5 Q 1730.5 -14.5 1575.5 -30.5 L 1534.5 -34.5 Z" fill="lightgray"></path>
      </clipPath>
      <path clip-path="url(#make-me-a-hanzi-clip-19)" d="M 1233.5 -65.5 L 1288.5 -78.5 L 1587.5 -48.5 L 1833.5 -35.5 L 1867.5 -40.5 L 1919.5 -59.5 " fill="none" id="make-me-a-hanzi-animation-19" stroke-dasharray="821 1642" stroke-linecap="round"></path>

</g>
</svg>
